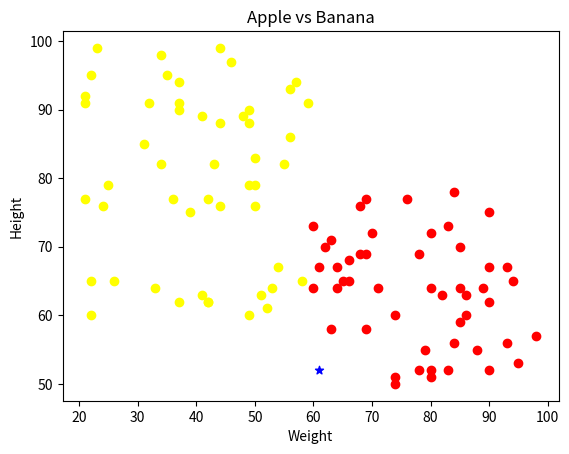

This figure's Python source:
# K-Nearest Neighbors
# سیب، با برچسب 0
# موز، با برچسب 1

import numpy as np
import matplotlib.pyplot as plt

# Generate data for Apple
apple_weight = np.random.randint(60, 100, 50)
apple_height = np.random.randint(50, 80, 50)

# Generate data for Banana
banana_weight = np.random.randint(20, 60, 50)
banana_height = np.random.randint(60, 100, 50)

# Combine Weights and Heights
apple_data = list(zip(apple_weight, apple_height))
banana_data = list(zip(banana_weight, banana_height))

# X_Train
X_Train = apple_data + banana_data

# Y_Train
Y_Train = [0 for _ in range(50)] + [1 for _ in range(50)]


# Draw data diagram with matplotlib.pyplot
for i in range(0, 50):
    plt.scatter(X_Train[i][0], X_Train[i][1], color ='red')

for i in range(50, 100):
    plt.scatter(X_Train[i][0], X_Train[i][1], color ='yellow')


# ....................................................
# Test Data (new fruit)
new_fruit = [np.random.randint(20, 101),np.random.randint(50, 101)]
plt.scatter(new_fruit[0], new_fruit[1], color='blue',marker='*')


plt.xlabel("Weight")
plt.ylabel("Height")
plt.title("Apple vs Banana")
plt.show()

# ....................................................
#  Calculate Euclidean distance
distances = []

def euclidean_distance(data, new_fruit):
    sigma = ((data[0] - new_fruit[0]) ** 2 ) + ((data[1] - new_fruit[1]) ** 2 )
    distance = np.sqrt(sigma)
    return distance

for data in X_Train:
    distances.append(euclidean_distance(data, new_fruit))


# ....................................................
def selection(distanceList, n):
    if n < 1 or n > len(distanceList):
        return False
    else:
        minimum_list = []
        index_list = []
        while n > 0:
            minimum_index = -1
            minimum = float('inf')
            for index, value in enumerate(distanceList):
                if index in index_list:
                    continue
                if  value < minimum:
                    minimum = value
                    minimum_index = index

            minimum_list.append({"index" : minimum_index , "distance" : minimum})
            index_list.append(minimum_index)
            n -= 1
        return minimum_list

# for index, value in enumerate(distances):
#     print(f"{index}: {value}")


# ....................................................
# KNN
def knn():
    final_decision = ""
    label = ""
    knn_result = []
    apple = 0
    banana = 0
    distanceList = distances.copy()
    the_nearest_points = selection(distanceList, 5)
    for value in the_nearest_points:
        if Y_Train[value.get("index")] == 0:
            label = "Apple"
            apple += 1
        else:
            label = "Banana"
            banana += 1
        knn_result.append({"label": label, "distance": value.get("distance")})
    final_decision = "apple" if apple > banana else "banana"
    knn_result.append({"apple": apple, "banana": banana, "final_decision": final_decision})
    return knn_result

# .................................

result = knn()
print("KNN Classification Result")
print("-" * 30)

for i, item in enumerate(result[:-1], start=1):
    print(
        f"Neighbor {i}: "
        f"{item['label']} | "
        f"Distance: {float(item['distance']):.2f}"
    )

final_result = result[-1]

print("-" * 30)
print(f"Apple votes : {final_result['apple']}")
print(f"Banana votes: {final_result['banana']}")
print(f"Prediction  : {final_result['final_decision'].capitalize()}")
